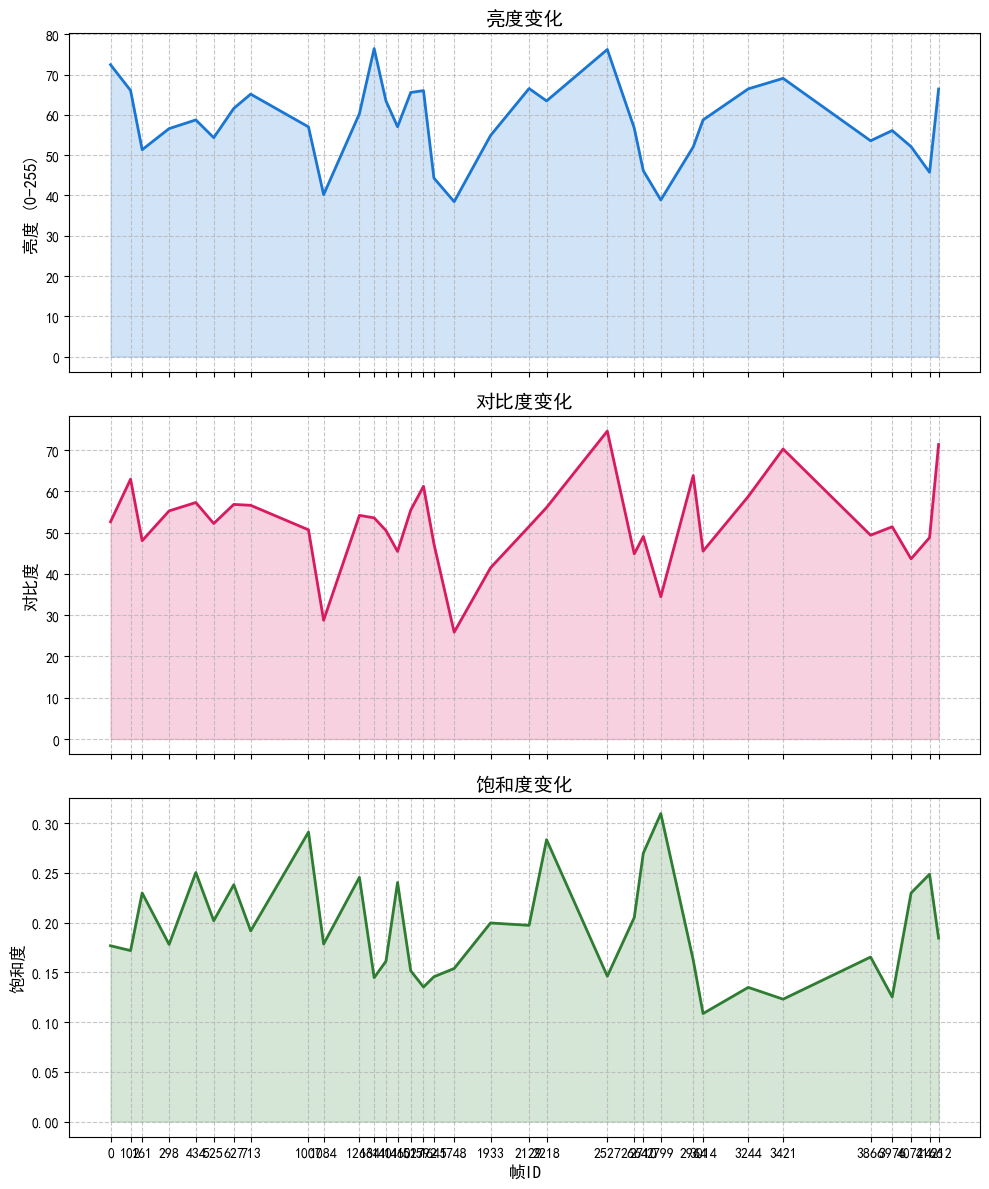

Values plotted in this chart, from the file beside it:
frame_id, primary_color, brightness, contrast, saturation, color_variance
0000, #000000, 72.45, 52.6, 0.1767, 91.35
0102, #010101, 66.06, 62.93, 0.1719, 108.3
0161, #010101, 51.35, 48.03, 0.2298, 84.3
0298, #010101, 56.59, 55.25, 0.1781, 96.16
0434, #020201, 58.74, 57.28, 0.2504, 99.48
0525, #010101, 54.33, 52.2, 0.2019, 90.58
0627, #010101, 61.61, 56.82, 0.2381, 98.77
0713, #010101, 65.14, 56.6, 0.1917, 98.14
1007, #010101, 57.01, 50.66, 0.291, 88.92
1084, #000000, 40.2, 28.77, 0.1785, 51.3
1266, #010101, 60.29, 54.17, 0.2455, 94.55
1341, #010101, 76.45, 53.56, 0.1446, 93.76
1401, #000000, 63.46, 50.49, 0.1612, 87.16
1460, #010101, 57.05, 45.44, 0.2404, 80.05
1527, #020102, 65.56, 55.44, 0.1516, 96.13
1592, #2d2a2f, 66.01, 61.21, 0.1353, 105
1645, #010101, 44.31, 47.28, 0.1456, 80.97
1748, #000000, 38.45, 25.88, 0.1539, 46.4
1933, #010101, 54.88, 41.47, 0.1996, 73.87
2129, #010001, 66.54, 51.48, 0.1972, 90.33
2218, #010101, 63.46, 56.08, 0.2834, 98.1
2527, #010100, 76.23, 74.58, 0.1461, 128.4
2664, #010101, 56.7, 44.84, 0.2051, 78.16
2710, #010000, 46.14, 49.05, 0.2698, 84.45
2799, #010000, 38.87, 34.47, 0.3096, 60.37
2964, #010101, 52.05, 63.81, 0.1623, 110
3014, #010101, 58.74, 45.51, 0.1086, 78.85
3244, #000000, 66.45, 58.75, 0.1349, 101.7
3421, #000000, 69.06, 70.23, 0.123, 121.1
3866, #010101, 53.57, 49.36, 0.1654, 85.92
3976, #010100, 56.1, 51.41, 0.1253, 89.23
4072, #010100, 52.11, 43.64, 0.2298, 77.39
4166, #010101, 45.74, 48.78, 0.2487, 84.28
4212, #010101, 66.41, 71.32, 0.1845, 122.5
